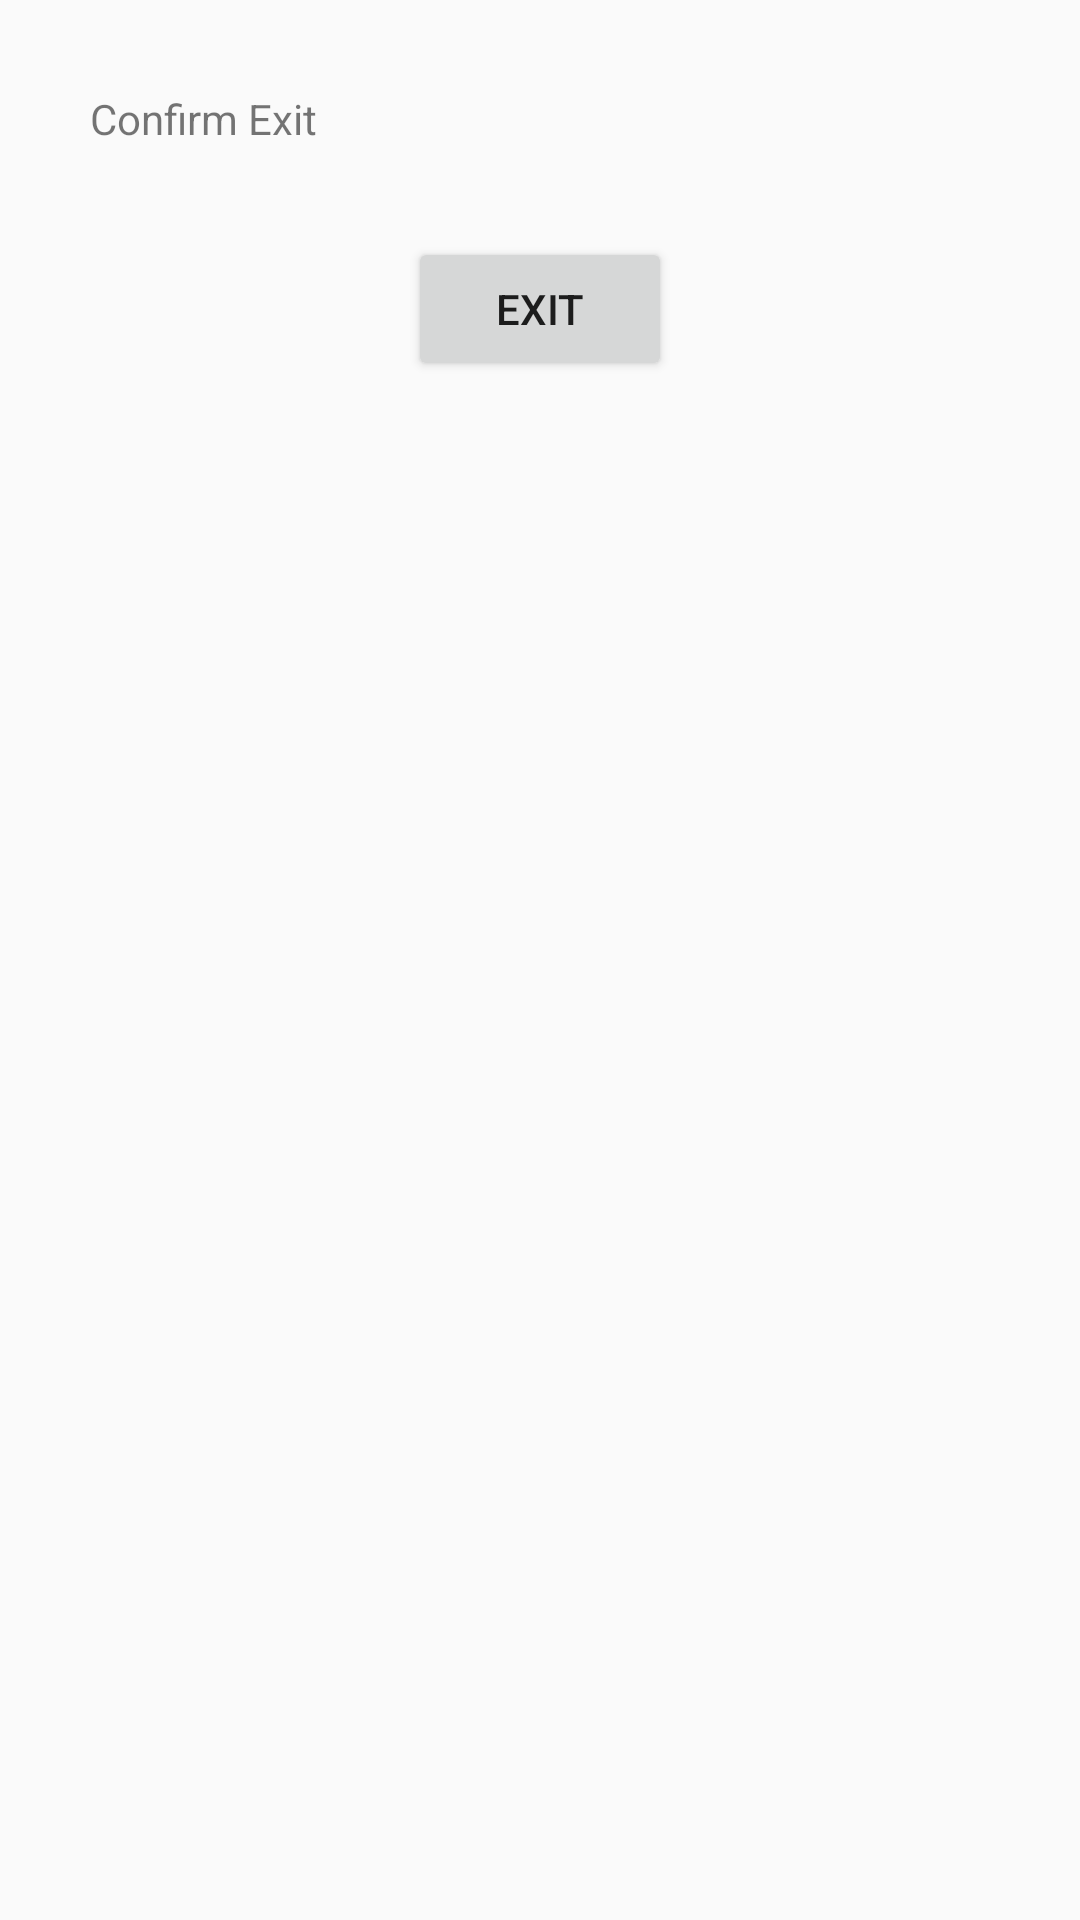

Reconstruct the res/layout file that produces this screen, plus the resources it refers to.
<!-- AndroidManifest.xml: application theme AppTheme -->
<!-- res/layout/activity_dialog_exit.xml -->
<?xml version="1.0" encoding="utf-8"?>
<LinearLayout xmlns:android="http://schemas.android.com/apk/res/android"
    android:layout_width="match_parent"
    android:layout_height="match_parent"
    android:orientation="vertical">


    <TextView
        android:id="@+id/textView2"
        android:layout_width="wrap_content"
        android:layout_height="wrap_content"
        android:layout_margin="30dp"
        android:text="@string/textDialogExitTop" />

    <Button
        android:id="@+id/btnDialogExit"
        android:layout_width="wrap_content"
        android:layout_height="wrap_content"
        android:layout_gravity="center"

        android:text="@string/btnDialogExit" />
</LinearLayout>
<!-- resources referenced by this layout -->
<resources>
  <string name="btnDialogExit">Exit</string>
  <string name="textDialogExitTop">Confirm Exit</string>
  <style name="AppTheme" parent="Theme.AppCompat.Light.DarkActionBar">
          
          <item name="colorPrimary">@color/colorPrimary</item>
          <item name="colorPrimaryDark">@color/colorPrimaryDark</item>
          <item name="colorAccent">@color/colorAccent</item>
      </style>
  <color name="colorPrimary">#6200EE</color>
  <color name="colorPrimaryDark">#3700B3</color>
  <color name="colorAccent">#03DAC5</color>
</resources>
